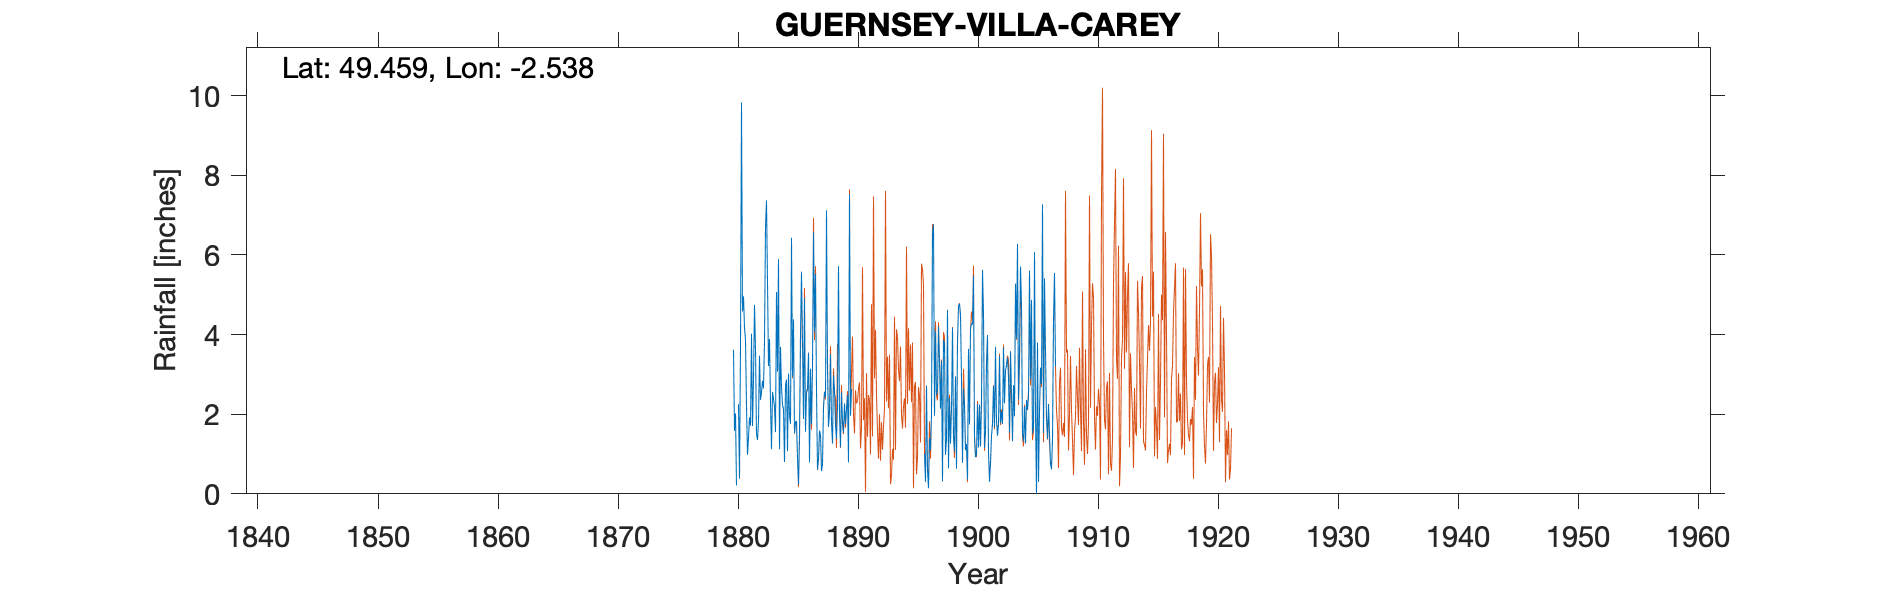

Source data for this figure (header and first rows):
GUERNSEY VILLA CAREY, , , , , , , , , , , , , , , , , , , , , , , 
Grid ref, WV335787, Long, -2.538, Lat, 49.46, Elevation, 180, ft, , , , , , , , , , , , , , , 
Station no, RR187, , , , , , , , , , , , , , , , , , , , , , 
, 1880, 1881, 1882, 1883, 1884, 1885, 1886, 1887, 1888, 1889, 1890, 1891, 1892, 1893, 1894, 1895, 1896, 1897, 1898, 1899, 1900, 1901, 1902
January, , 4.18, 1.51, 3.21, 3.69, 2.94, 4.92, 2.62, 1.68, 1.17, , , , , , , 1, 2.47, 0.64, 4.52, 4.25, 1.15, 1.85
February, 3.62, 3.86, 1.35, 3.89, 2.69, 4.38, 1.56, 0.61, 2.06, 2.55, , , , , , , 0.3, 2.63, 2.4, 2.89, 5.48, 1.56, 1.46
March, 1.58, 2.2, 1.84, 2.29, 2.24, 1.52, 2.52, 0.89, 3.51, 1.84, , , , , , , 2.72, 4.2, 1.26, 0.78, 1.35, 3.22, 1.74
April, 2.02, 0.98, 3.47, 1.12, 2.12, 1.81, 2.66, 1.59, 1.79, 1.54, , , , , , , 0.59, 3.28, 2.13, 2.65, 0.92, 3.99, 3.47
May, 0.21, 1.42, 2.36, 2.56, 0.8, 1.83, 3.54, 1.48, 1.26, 2.27, , , , , , , 0.14, 2.14, 4.17, 2.23, 0.99, 1.04, 1.78
June, , 1.92, 2.55, 2.38, 2.72, 0.9, 0.79, 0.57, 2.98, 1.75, , , , , , , 1.4, 3.34, 1.4, 1.1, 2.26, 0.3, 2.06
July, 2.25, 1.71, 2.84, 2.19, 2.87, 0.23, 3.14, 0.75, 2.63, 2.12, , , , , , , 1.1, 0.31, 1.07, 1.25, 1.16, 0.76, 1.75
August, 0.38, 4.02, 2.65, 1.55, 1.07, 1.52, 1.75, 2.16, 1.72, 2.48, , , , , , , 2.01, 3.87, 2.95, 0.36, 2.24, 1.46, 3.68
September, 3.74, 1.7, 3.83, 5.07, 3.02, 4.01, 3.21, 2.56, 1.38, 0.79, , , , , , , 6.53, 3.78, 0.63, 3.64, 1.19, 1.75, 2.27
October, 9.83, 2.89, 6.71, 3.07, 1.96, 5.58, 6.57, 2.43, 2.19, 7.53, , , , , , , 6.77, 0.98, 3.78, 1.74, 2.38, 2.71, 3.11
November, 4.58, 4.75, 7.37, 5.89, 1.76, 3.82, 4.07, 7.12, 5.72, 1.96, , , , , , , 1.96, 1.37, 4.71, 4.14, 5.62, 1.67, 3.22
December, 4.96, 3.64, 5.32, 1.12, 6.43, 1.88, 5.52, 3.1, 1.95, 2.63, , , , , , , 4.08, 4.62, 4.77, 4.28, 4.53, 3.69, 3.42
Total, , 33.27, 41.8, 34.34, 31.37, 30.42, 40.25, 25.88, 28.87, 28.63, , , , , , , 28.6, 32.99, 29.91, 29.58, 32.37, 23.3, 29.81
